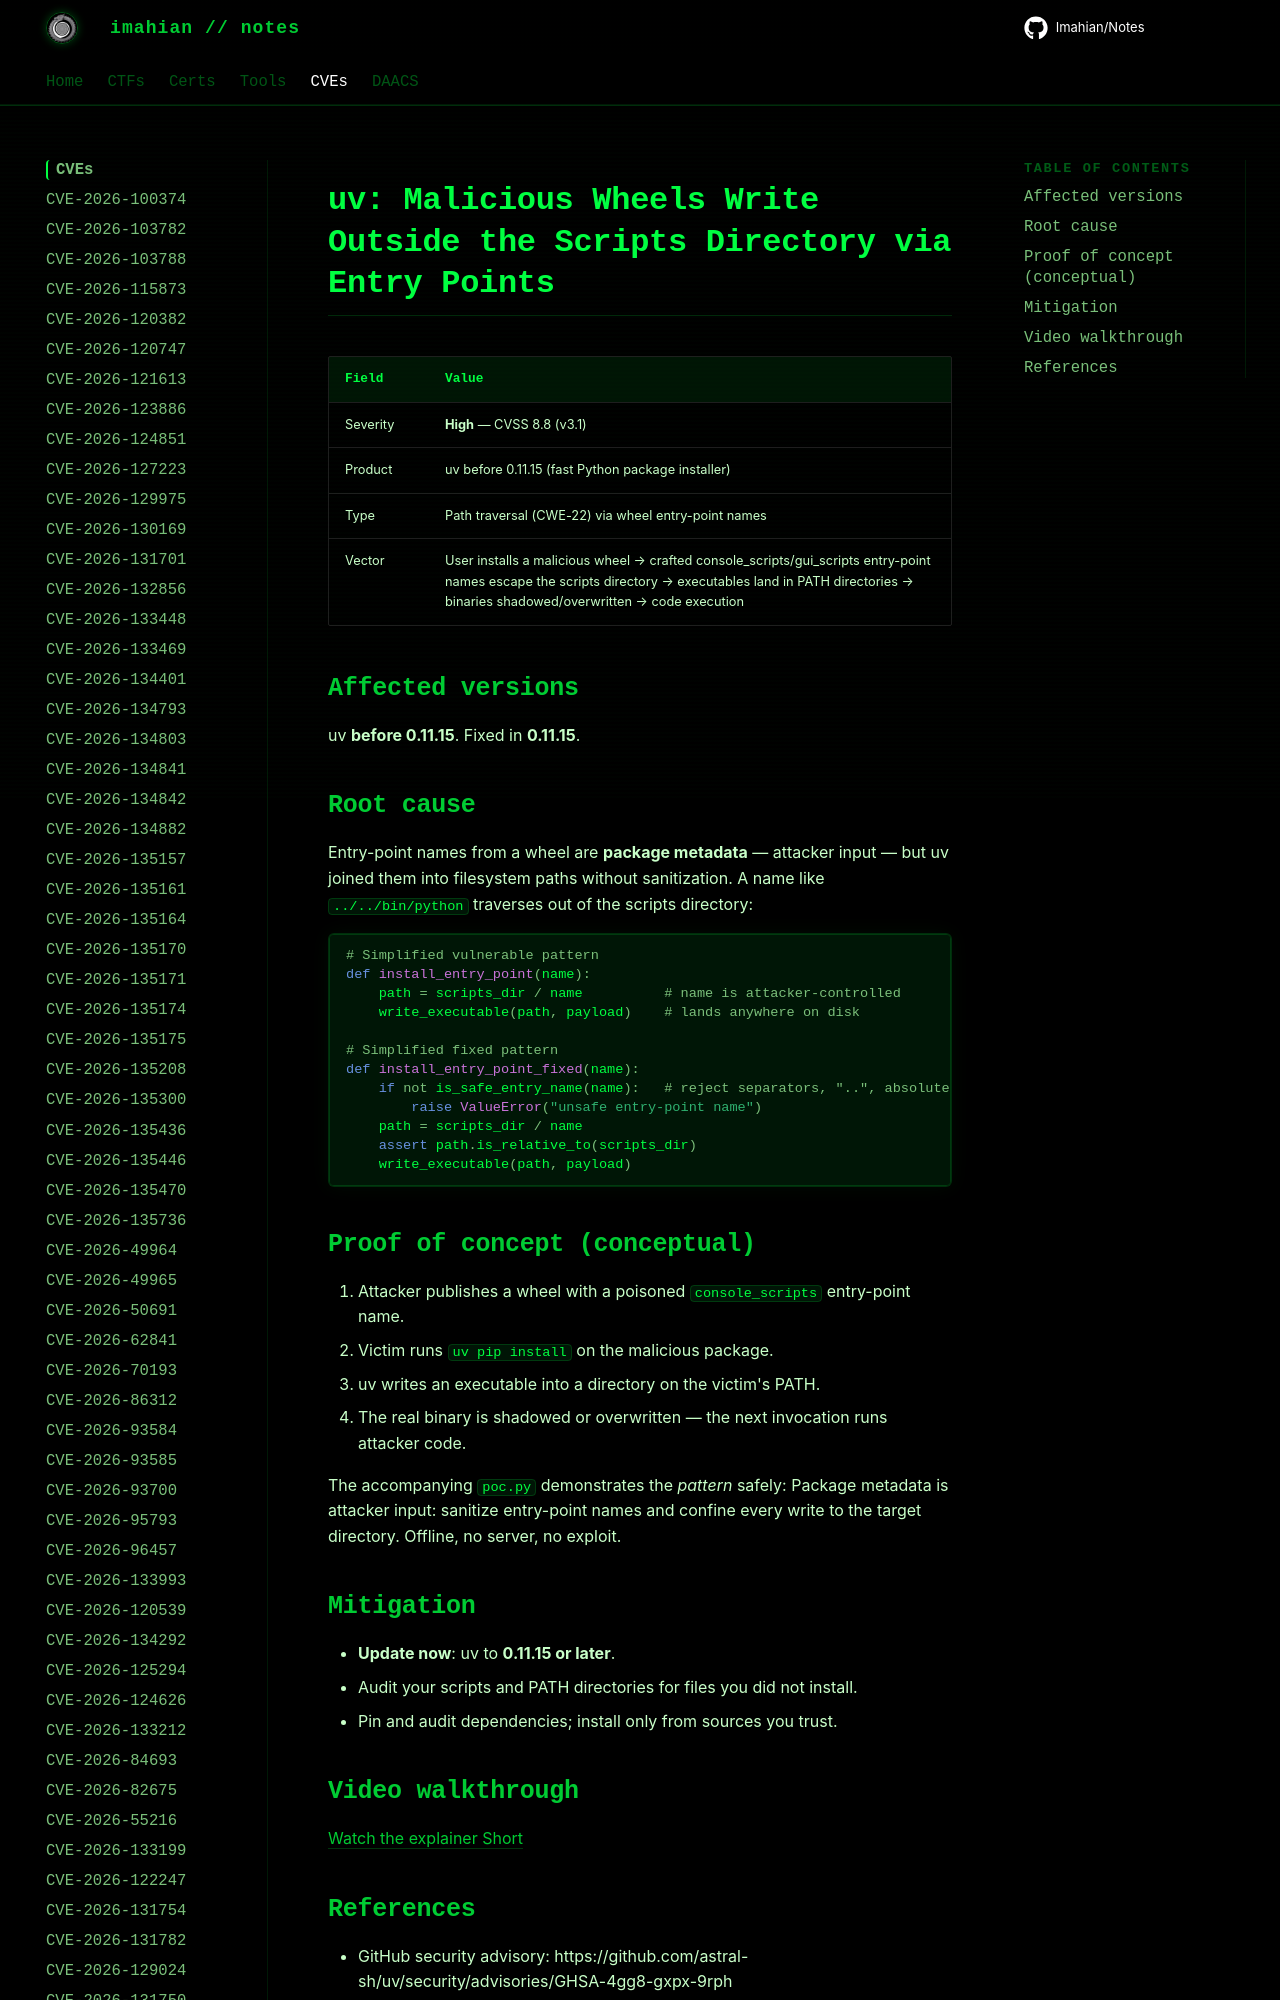

repository: Imahian/Notes · page: CVEs/CVE-2026-114109/index.html · generator: mkdocs

# uv: Malicious Wheels Write Outside the Scripts Directory via Entry Points

| Field | Value |
|---|---|
| Severity | **High** — CVSS 8.8 (v3.1) |
| Product | uv before 0.11.15 (fast Python package inst
